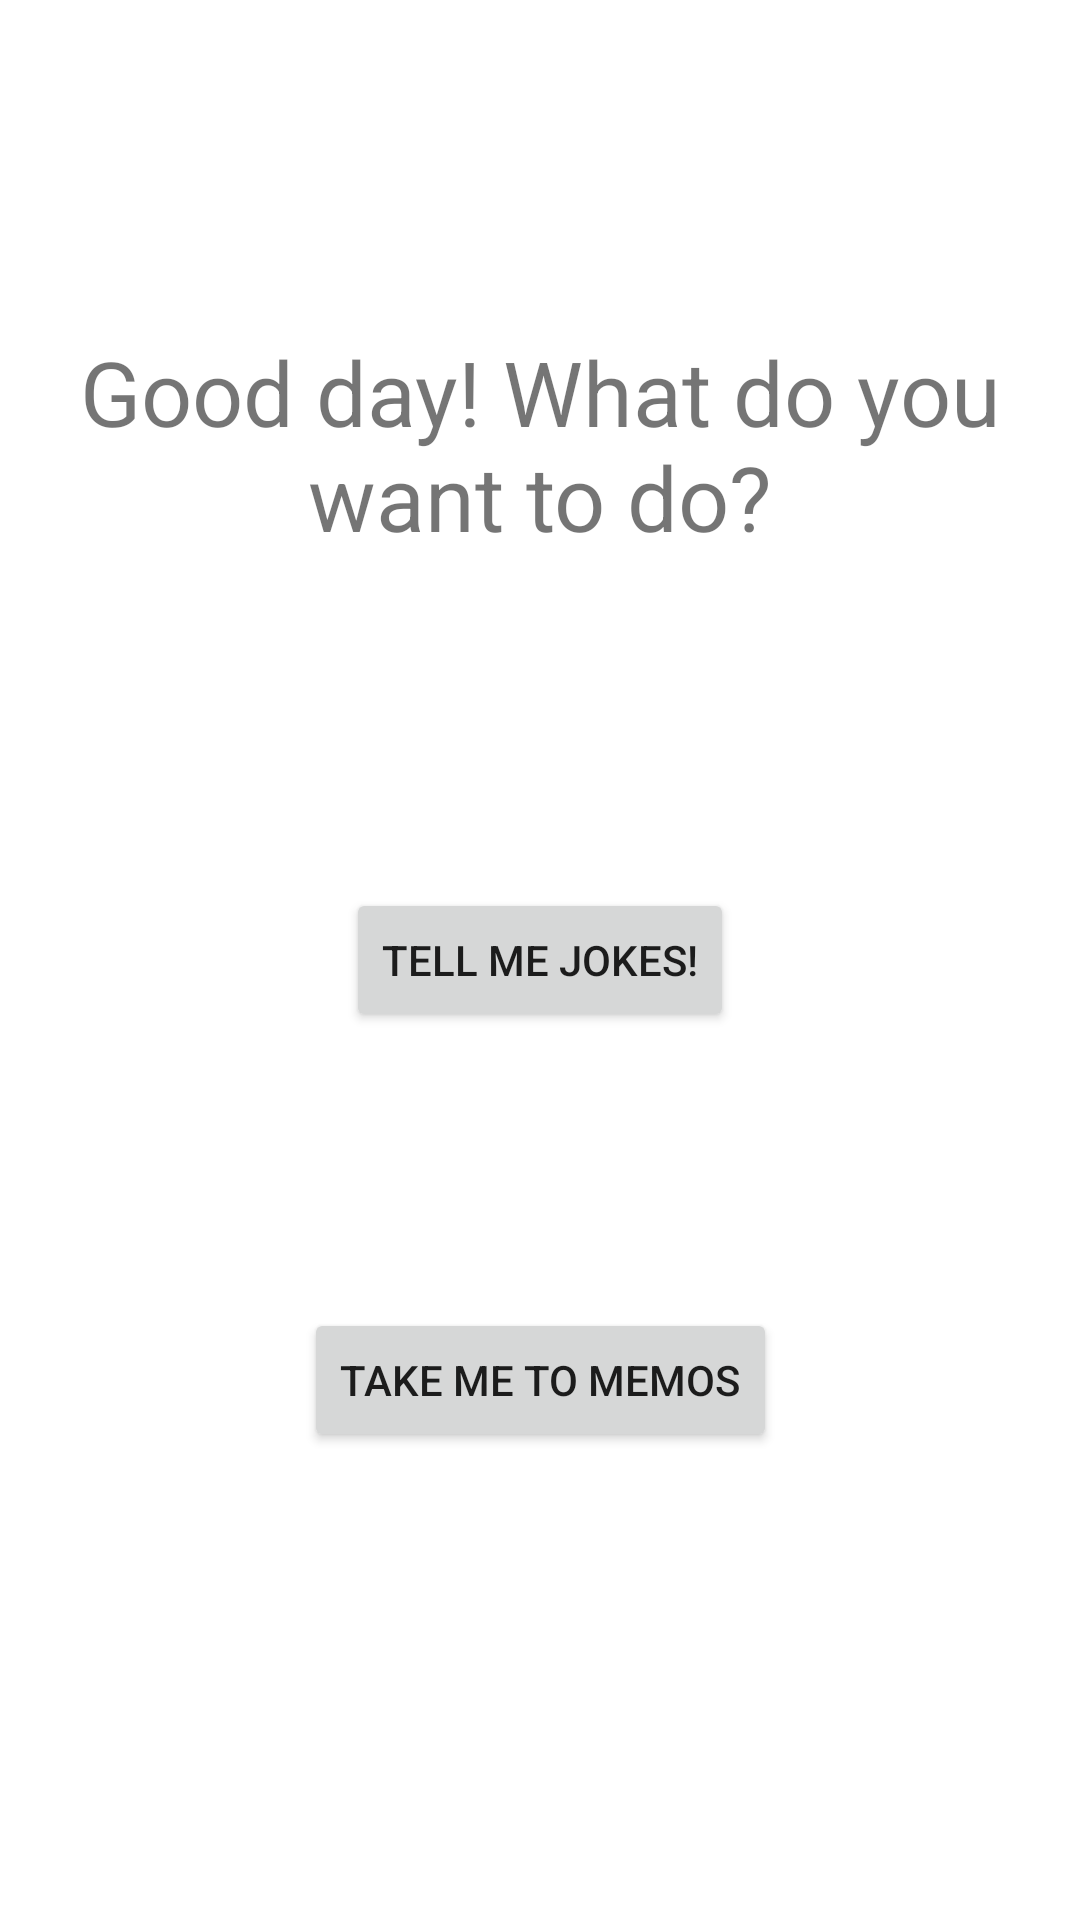

Produce the Android XML layout that renders to this screen, including the resource entries it uses.
<!-- AndroidManifest.xml: application theme Theme.MemoAndJokesApp -->
<!-- res/layout/fragment_homefragment.xml -->
<?xml version="1.0" encoding="utf-8"?>
<androidx.constraintlayout.widget.ConstraintLayout xmlns:android="http://schemas.android.com/apk/res/android"
    xmlns:app="http://schemas.android.com/apk/res-auto"
    xmlns:tools="http://schemas.android.com/tools"
    android:layout_width="match_parent"
    android:layout_height="match_parent"
    tools:context=".HomeFragment">

    <TextView
        android:id="@+id/tv_welcome"
        android:layout_width="wrap_content"
        android:layout_height="wrap_content"
        android:text="@string/hello_blank_fragment"
        android:textAlignment="center"
        android:textSize="30sp"
        app:layout_constraintBottom_toTopOf="@+id/btn_jokes"
        app:layout_constraintEnd_toEndOf="parent"
        app:layout_constraintHorizontal_bias="0.5"
        app:layout_constraintStart_toStartOf="parent"
        app:layout_constraintTop_toTopOf="parent" />

    <Button
        android:id="@+id/btn_jokes"
        android:layout_width="wrap_content"
        android:layout_height="wrap_content"
        android:text="Tell me jokes!"
        app:layout_constraintBottom_toBottomOf="parent"
        app:layout_constraintEnd_toEndOf="parent"
        app:layout_constraintHorizontal_bias="0.5"
        app:layout_constraintStart_toStartOf="parent"
        app:layout_constraintTop_toTopOf="parent"
        app:layout_constraintVertical_bias="0.5" />

    <Button
        android:id="@+id/btn_memos"
        android:layout_width="wrap_content"
        android:layout_height="wrap_content"
        android:layout_marginTop="92dp"
        android:text="Take me to memos"
        app:layout_constraintEnd_toEndOf="parent"
        app:layout_constraintHorizontal_bias="0.5"
        app:layout_constraintStart_toStartOf="parent"
        app:layout_constraintTop_toBottomOf="@+id/btn_jokes" />

</androidx.constraintlayout.widget.ConstraintLayout>
<!-- resources referenced by this layout -->
<resources>
  <string name="hello_blank_fragment">Good day! What do you want to do?</string>
  <style name="Theme.MemoAndJokesApp" parent="Theme.MaterialComponents.DayNight.DarkActionBar">
          
          <item name="colorPrimary">@color/purple_500</item>
          <item name="colorPrimaryVariant">@color/purple_700</item>
          <item name="colorOnPrimary">@color/white</item>
          
          <item name="colorSecondary">@color/teal_200</item>
          <item name="colorSecondaryVariant">@color/teal_700</item>
          <item name="colorOnSecondary">@color/black</item>
          
          <item name="android:statusBarColor">?attr/colorPrimaryVariant</item>
          
      </style>
  <!-- not gathered from this repository: default colours our renderer supplied (Android Studio template values) -->
  <color name="purple_500">#FF6200EE</color>
  <color name="purple_700">#FF3700B3</color>
  <color name="teal_200">#FF03DAC5</color>
  <color name="teal_700">#FF018786</color>
  <color name="black">#FF000000</color>
  <color name="white">#FFFFFFFF</color>
</resources>
